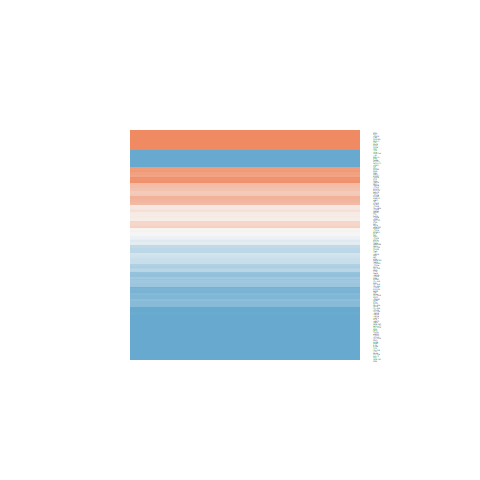

The data file committed next to this chart (first rows):
ID, logFC, AveExpr, t, P.Value, adj.P.Val, B
285590, -0.3203, 20.64, -0.7662, 0.4481, 0.6722, -6.281
375790, 0.225, 21.42, 0.3319, 0.7417, 0.8721, -6.519
1463, 0.9078, 22.67, 0.7456, 0.4603, 0.6812, -6.296
102, 0.6157, 20.64, 1.54, 0.1315, 0.3316, -5.416
3911, -0.6615, 21.06, -0.8154, 0.4198, 0.6496, -6.242
8985, -1.697, 20.87, -3.486, 0.001225, 0.01399, -1.266
10049, 0.5228, 20.12, 1.221, 0.2295, 0.4605, -5.839
10211, -0.09551, 21.8, -0.2481, 0.8053, 0.9059, -6.543
1842, 0.4096, 19.43, 0.7061, 0.4843, 0.6991, -6.325
5340, -1.436, 22.42, -2.269, 0.02885, 0.1231, -4.144
2, -0.2505, 24.14, -0.3528, 0.7261, 0.8637, -6.512
7076, -1.845, 22.56, -2.567, 0.0142, 0.07921, -3.516
1471, 3.118, 23.2, 3.611, 0.0008563, 0.01122, -0.9305
1277, -1.032, 23.33, -0.7355, 0.4664, 0.6855, -6.304
1281, -1.651, 21.44, -1.705, 0.09617, 0.2698, -5.165
1282, -0.6138, 22.12, -0.7519, 0.4566, 0.6786, -6.292
2243, -0.01206, 23.77, -0.01258, 0.99, 0.9966, -6.574
2244, -0.4627, 24.88, -0.4704, 0.6406, 0.8115, -6.463
2266, -0.4927, 24.85, -0.5233, 0.6037, 0.7873, -6.437
2335, -2.667, 22.73, -3.297, 0.002082, 0.02069, -1.76
7276, 0.1141, 23.85, 0.1454, 0.8851, 0.9462, -6.563
3818, -1.381, 20.24, -2.383, 0.0221, 0.1048, -3.91
7448, -2.682, 23.2, -3.629, 0.0008131, 0.01093, -0.882
7450, 0.9319, 20.77, 1.466, 0.1507, 0.36, -5.523
826, 0.1789, 22.28, 0.429, 0.6703, 0.8294, -6.482
351, -0.2739, 21.33, -0.4562, 0.6507, 0.8176, -6.47
3690, -0.615, 20.47, -0.7755, 0.4427, 0.6689, -6.274
3689, -1.016, 20.47, -1.885, 0.06683, 0.2138, -4.864
5054, -1.675, 20.28, -3.106, 0.003523, 0.03021, -2.247
3383, -2.711, 21.13, -4.041, 0.0002406, 0.00485, 0.267
3688, -0.05106, 22.39, -0.1332, 0.8948, 0.9503, -6.565
1290, -1.594, 20.45, -2.282, 0.02802, 0.1206, -4.119
3685, -0.6708, 21.94, -1.487, 0.1451, 0.3524, -5.493
302, -0.439, 24.99, -0.6701, 0.5067, 0.7174, -6.349
823, -0.1709, 22.89, -0.5316, 0.598, 0.7838, -6.432
1634, -1.681, 23.13, -1.538, 0.1321, 0.3323, -5.419
1514, -0.7207, 21.58, -1.35, 0.1849, 0.4085, -5.679
3912, -0.9904, 21.68, -1.346, 0.186, 0.4102, -5.684
7057, -2.56, 21.98, -2.562, 0.01435, 0.0799, -3.526
1278, -0.5159, 23.34, -0.405, 0.6877, 0.8406, -6.492
3326, -0.124, 24.1, -0.4096, 0.6843, 0.8397, -6.49
1991, -1.491, 21.25, -1.774, 0.08383, 0.2468, -5.053
4313, 0.5067, 17.98, 0.7371, 0.4655, 0.6848, -6.303
3674, -0.332, 21.6, -0.3873, 0.7007, 0.8493, -6.499
1284, -0.632, 22.24, -0.7884, 0.4352, 0.6627, -6.264
3678, -1.333, 20.34, -3.682, 0.0006958, 0.009846, -0.7356
5345, -1.179, 22.15, -1.808, 0.07823, 0.2353, -4.996
2247, -0.7939, 21.88, -1.443, 0.1571, 0.3694, -5.555
6678, -1.419, 22.57, -1.663, 0.1042, 0.2834, -5.23
6696, -2.237, 21.64, -2.922, 0.005745, 0.04259, -2.696
3915, -1.094, 21.91, -1.441, 0.1575, 0.3699, -5.557
3684, -0.8007, 19.96, -1.631, 0.111, 0.295, -5.281
1301, -2.218, 21.05, -3.298, 0.002078, 0.02069, -1.758
1291, -0.7683, 23.34, -0.7934, 0.4323, 0.6595, -6.26
1292, -0.7626, 23.29, -0.6999, 0.4882, 0.7021, -6.329
1293, -0.5991, 23.43, -0.5167, 0.6083, 0.7908, -6.44
1462, 0.0917, 23.42, 0.09706, 0.9232, 0.9646, -6.569
5033, -1.65, 21.39, -2.582, 0.01366, 0.07761, -3.481
3936, -1.662, 21.86, -3.161, 0.003032, 0.02704, -2.109
2670, 3.211, 27.04, 2.811, 0.007663, 0.05229, -2.959
... 84 more rows
